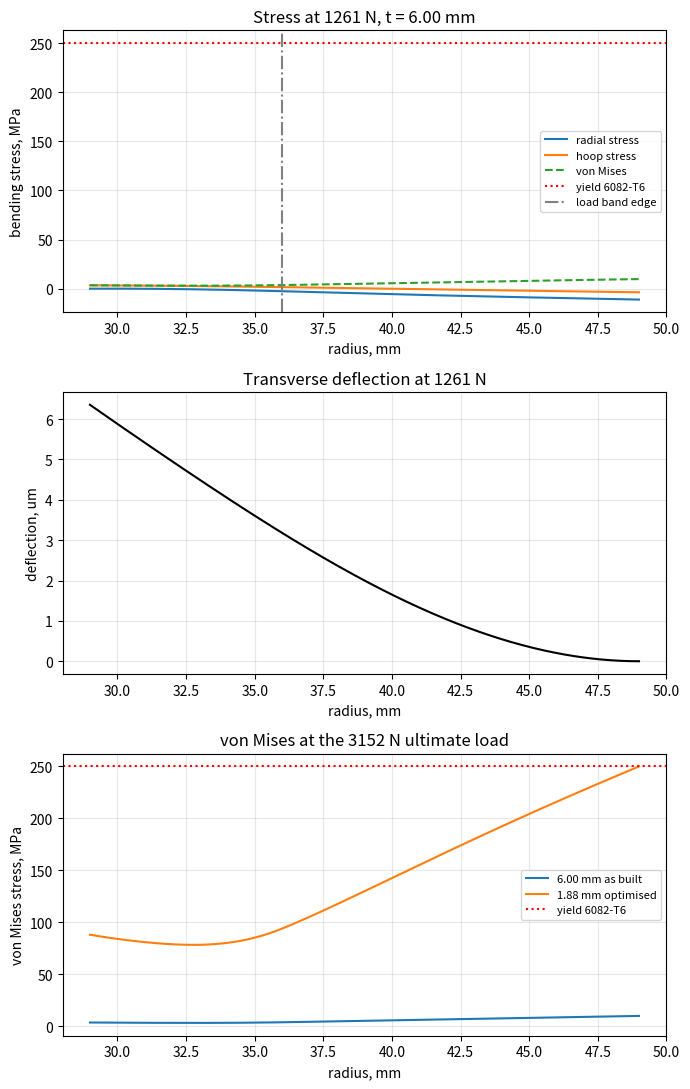

This figure's Python source:
import math

import matplotlib

matplotlib.use("Agg")

import matplotlib.pyplot as plt
import numpy as np

BORE_RADIUS = 0.029
LOAD_OUTER_RADIUS = 0.036
CLAMP_RADIUS = 0.049
PLATE_OUTER_RADIUS = 0.055

THICKNESS = 0.006
OUTER_DIAMETER = 0.110

YOUNGS_MODULUS = 70.0e9
POISSON_RATIO = 0.33
DENSITY = 2700.0
YIELD_STRESS = 250.0e6

PEAK_THRUST = 1261.0
SAFETY_FACTOR_REQUIRED = 2.5
ULTIMATE_THRUST = PEAK_THRUST * SAFETY_FACTOR_REQUIRED

ALLOWABLE_STRESS = YIELD_STRESS / SAFETY_FACTOR_REQUIRED

SAMPLE_POINTS = 401

PLATE_AREA = math.pi * (PLATE_OUTER_RADIUS**2 - BORE_RADIUS**2)
LOAD_AREA = math.pi * (LOAD_OUTER_RADIUS**2 - BORE_RADIUS**2)

BASIS = {
    "deflection": lambda r: np.array([1.0, r**2, math.log(r), r**2 * math.log(r)]),
    "slope": lambda r: np.array([0.0, 2.0 * r, 1.0 / r, 2.0 * r * math.log(r) + r]),
    "curvature": lambda r: np.array([0.0, 2.0, -1.0 / r**2, 2.0 * math.log(r) + 3.0]),
    "shear": lambda r: np.array([0.0, 0.0, 0.0, 1.0]),
}

TERMS = {
    "deflection": lambda r: r**4 / 64.0,
    "slope": lambda r: r**3 / 16.0,
    "curvature": lambda r: 3.0 * r**2 / 16.0,
    "radial_moment": lambda r: -(3.0 + POISSON_RATIO) * r**2 / 16.0,
    "hoop_moment": lambda r: -(1.0 + 3.0 * POISSON_RATIO) * r**2 / 16.0,
    "shear": lambda r: -r / 2.0,
}


def stiffness(thickness):
    return YOUNGS_MODULUS * thickness**3 / (12.0 * (1.0 - POISSON_RATIO**2))


def homogeneous(r, rigidity, kind):
    if kind == "radial_moment":
        return -rigidity * (
            BASIS["curvature"](r) + POISSON_RATIO * BASIS["slope"](r) / r
        )
    if kind == "hoop_moment":
        return -rigidity * (
            BASIS["slope"](r) / r + POISSON_RATIO * BASIS["curvature"](r)
        )
    if kind == "shear":
        return -4.0 * rigidity * BASIS["shear"](r) / r
    return BASIS[kind](r)


def particular(region, r, pressure, rigidity, kind):
    if region != 0:
        return 0.0
    if kind == "deflection":
        return pressure * TERMS["deflection"](r) / rigidity
    if kind == "slope":
        return pressure * TERMS["slope"](r) / rigidity
    if kind == "curvature":
        return pressure * TERMS["curvature"](r) / rigidity
    return pressure * TERMS[kind](r)


def coefficients(thickness=THICKNESS, clamp_radius=CLAMP_RADIUS, total_force=PEAK_THRUST):
    pressure = total_force / LOAD_AREA
    rigidity = stiffness(thickness)
    joint = LOAD_OUTER_RADIUS
    rows = [
        (0, joint, "deflection", True),
        (0, joint, "slope", True),
        (0, joint, "radial_moment", True),
        (0, joint, "shear", True),
        (0, BORE_RADIUS, "radial_moment", False),
        (0, BORE_RADIUS, "shear", False),
        (1, clamp_radius, "deflection", False),
        (1, clamp_radius, "slope", False),
    ]
    matrix = np.zeros((len(rows), len(rows)))
    right = np.zeros(len(rows))
    for row, (region, r, kind, shared) in enumerate(rows):
        matrix[row, region * 4 : region * 4 + 4] = homogeneous(r, rigidity, kind)
        if shared:
            matrix[row, 4:8] = -homogeneous(r, rigidity, kind)
        right[row] = -particular(region, r, pressure, rigidity, kind)
        if shared:
            right[row] += particular(1, r, pressure, rigidity, kind)
    return np.linalg.solve(matrix, right)


def solve(thickness=THICKNESS, clamp_radius=CLAMP_RADIUS, total_force=PEAK_THRUST):
    if not BORE_RADIUS < clamp_radius <= PLATE_OUTER_RADIUS:
        raise ValueError("clamp radius must lie inside the plate")
    return {
        "coefficients": coefficients(thickness, clamp_radius, total_force),
        "rigidity": stiffness(thickness),
        "thickness": thickness,
        "pressure": total_force / LOAD_AREA,
        "clamp_radius": clamp_radius,
    }


def weight(solution, r):
    if r < LOAD_OUTER_RADIUS:
        return 1.0
    return 0.0


def term_at(solution, r, kind):
    rigidity = solution["rigidity"]
    pressure = solution["pressure"] * weight(solution, r)
    region = 0 if r < LOAD_OUTER_RADIUS else 1
    local = solution["coefficients"][region * 4 : region * 4 + 4]
    if kind in ("deflection", "slope", "curvature"):
        return float(homogeneous(r, rigidity, kind) @ local) + (
            pressure * TERMS[kind](r) / rigidity
        )
    return float(homogeneous(r, rigidity, kind) @ local) + pressure * TERMS[kind](r)


def field(solution, r, kind):
    rigidity = solution["rigidity"]
    if kind == "radial_stress":
        return 6.0 * term_at(solution, r, "radial_moment") / solution["thickness"] ** 2
    if kind == "hoop_stress":
        return 6.0 * term_at(solution, r, "hoop_moment") / solution["thickness"] ** 2
    if kind == "von_mises":
        radial = field(solution, r, "radial_stress")
        hoop = field(solution, r, "hoop_stress")
        return math.sqrt(radial**2 - radial * hoop + hoop**2)
    if kind == "shear":
        step = 1.0e-9
        ahead = term_at(solution, r + step, "curvature") + term_at(
            solution, r + step, "slope"
        ) / (r + step)
        behind = term_at(solution, r - step, "curvature") + term_at(
            solution, r - step, "slope"
        ) / (r - step)
        return -rigidity * (ahead - behind) / (2.0 * step)
    return term_at(solution, r, kind)


def peak(solution, kind, r_start=BORE_RADIUS, r_end=CLAMP_RADIUS):
    radii = np.linspace(r_start, r_end, SAMPLE_POINTS)
    values = np.array([field(solution, r, kind) for r in radii])
    index = int(np.argmax(np.abs(values)))
    return float(radii[index]), float(values[index])


def profile(solution, r_start=BORE_RADIUS, r_end=CLAMP_RADIUS):
    radii = np.linspace(r_start, r_end, SAMPLE_POINTS)
    return radii, {
        kind: np.array([field(solution, r, kind) for r in radii])
        for kind in ("radial_stress", "hoop_stress", "von_mises", "deflection")
    }


def report():
    print("Annular thrust plate, Al 6082-T6")
    print(
        f"Bore {BORE_RADIUS * 1e3:.0f} mm, load band {BORE_RADIUS * 1e3:.0f}-{LOAD_OUTER_RADIUS * 1e3:.0f} mm, clamped {CLAMP_RADIUS * 1e3:.0f}-{PLATE_OUTER_RADIUS * 1e3:.0f} mm"
    )
    print(
        f"Load area {LOAD_AREA * 1e6:.1f} mm^2, pressure at {PEAK_THRUST:.0f} N {PEAK_THRUST / LOAD_AREA / 1e3:.1f} kPa"
    )
    print()
    for force, label in [(PEAK_THRUST, "peak"), (ULTIMATE_THRUST, "ultimate")]:
        solution = solve(total_force=force)
        radius, stress = peak(solution, "von_mises")
        _, deflection = peak(solution, "deflection")
        print(
            "{:9s} {:7.0f} N  peak {:8.4f} MPa at r={:5.1f} mm  {:9.4f} um  SF {:6.2f}".format(
                label,
                force,
                stress / 1e6,
                radius * 1e3,
                deflection * 1e6,
                YIELD_STRESS / stress,
            )
        )
    print()
    result = optimise()
    print(f"Optimised for safety factor {SAFETY_FACTOR_REQUIRED:.2f} at {ULTIMATE_THRUST:.0f} N")
    print("  thickness      {:8.4f} mm".format(result["thickness"] * 1e3))
    print("  peak stress    {:8.4f} MPa".format(result["peak_von_mises_stress"] / 1e6))
    print("  safety factor  {:8.4f}".format(result["safety_factor"]))
    print("  deflection     {:8.4f} um".format(result["max_deflection"] * 1e6))
    print("  mass           {:8.4f} g".format(result["mass"] * 1e3))
    print("  mass saving    {:8.4f} %".format(result["mass_saving_fraction"] * 100.0))


def optimise(total_force=ULTIMATE_THRUST, clamp_radius=CLAMP_RADIUS):
    reference = peak(solve(clamp_radius=clamp_radius, total_force=total_force), "von_mises")[1]
    thickness = THICKNESS * math.sqrt(reference / ALLOWABLE_STRESS)
    solution = solve(thickness=thickness, clamp_radius=clamp_radius, total_force=total_force)
    radius, stress = peak(solution, "von_mises")
    _, deflection = peak(solution, "deflection")
    mass = DENSITY * PLATE_AREA * thickness
    baseline = DENSITY * PLATE_AREA * THICKNESS
    return {
        "thickness": thickness,
        "peak_von_mises_stress": stress,
        "peak_von_mises_radius": radius,
        "max_deflection": deflection,
        "safety_factor": YIELD_STRESS / stress,
        "mass": mass,
        "baseline_mass": baseline,
        "mass_saving": baseline - mass,
        "mass_saving_fraction": (baseline - mass) / baseline,
    }


def plot(path="stress_profile.png", clamp_radius=CLAMP_RADIUS):
    as_built = solve(clamp_radius=clamp_radius)
    radii, curves = profile(as_built, r_end=clamp_radius)
    thickness = THICKNESS * math.sqrt(
        field(as_built, clamp_radius, "von_mises") / ALLOWABLE_STRESS
    )
    optimised = solve(thickness=thickness, clamp_radius=clamp_radius, total_force=ULTIMATE_THRUST)
    figure, axes = plt.subplots(3, 1, figsize=(7.0, 11.0))
    axes[0].plot(radii * 1e3, curves["radial_stress"] / 1e6, label="radial stress")
    axes[0].plot(radii * 1e3, curves["hoop_stress"] / 1e6, label="hoop stress")
    axes[0].plot(radii * 1e3, curves["von_mises"] / 1e6, label="von Mises", linestyle="--")
    axes[0].axhline(YIELD_STRESS / 1e6, color="red", linestyle=":", label="yield 6082-T6")
    axes[0].axvline(
        LOAD_OUTER_RADIUS * 1e3, color="grey", linestyle="-.", label="load band edge"
    )
    axes[0].set_xlabel("radius, mm")
    axes[0].set_ylabel("bending stress, MPa")
    axes[0].set_title(f"Stress at {PEAK_THRUST:.0f} N, t = {THICKNESS * 1e3:.2f} mm")
    axes[0].grid(True, alpha=0.3)
    axes[0].legend(fontsize=8)
    axes[1].plot(radii * 1e3, curves["deflection"] * 1e6, color="black")
    axes[1].set_xlabel("radius, mm")
    axes[1].set_ylabel("deflection, um")
    axes[1].set_title(f"Transverse deflection at {PEAK_THRUST:.0f} N")
    axes[1].grid(True, alpha=0.3)
    axes[2].plot(
        radii * 1e3, curves["von_mises"] / 1e6, label=f"{THICKNESS * 1e3:.2f} mm as built"
    )
    axes[2].plot(
        radii * 1e3,
        np.array([field(optimised, r, "von_mises") for r in radii]) / 1e6,
        label=f"{optimised['thickness'] * 1e3:.2f} mm optimised",
    )
    axes[2].axhline(YIELD_STRESS / 1e6, color="red", linestyle=":", label="yield 6082-T6")
    axes[2].set_xlabel("radius, mm")
    axes[2].set_ylabel("von Mises stress, MPa")
    axes[2].set_title(f"von Mises at the {ULTIMATE_THRUST:.0f} N ultimate load")
    axes[2].grid(True, alpha=0.3)
    axes[2].legend(fontsize=8)
    figure.tight_layout()
    figure.savefig(path, dpi=150)
    plt.close(figure)
    return path


def main():
    report()
    print()
    print("wrote " + plot())


if __name__ == "__main__":
    main()
